Run: headless pygame with SDL's dummy video driver; simulated clock (each Clock.tick advances the game by its frame time, no real sleeping); random seed 0; keys injected as events and as key.get_pressed() state; mouse plan: one left click at the window centre at the start of phase 2, then a move to the lower-right quarter at the start of phase 3.
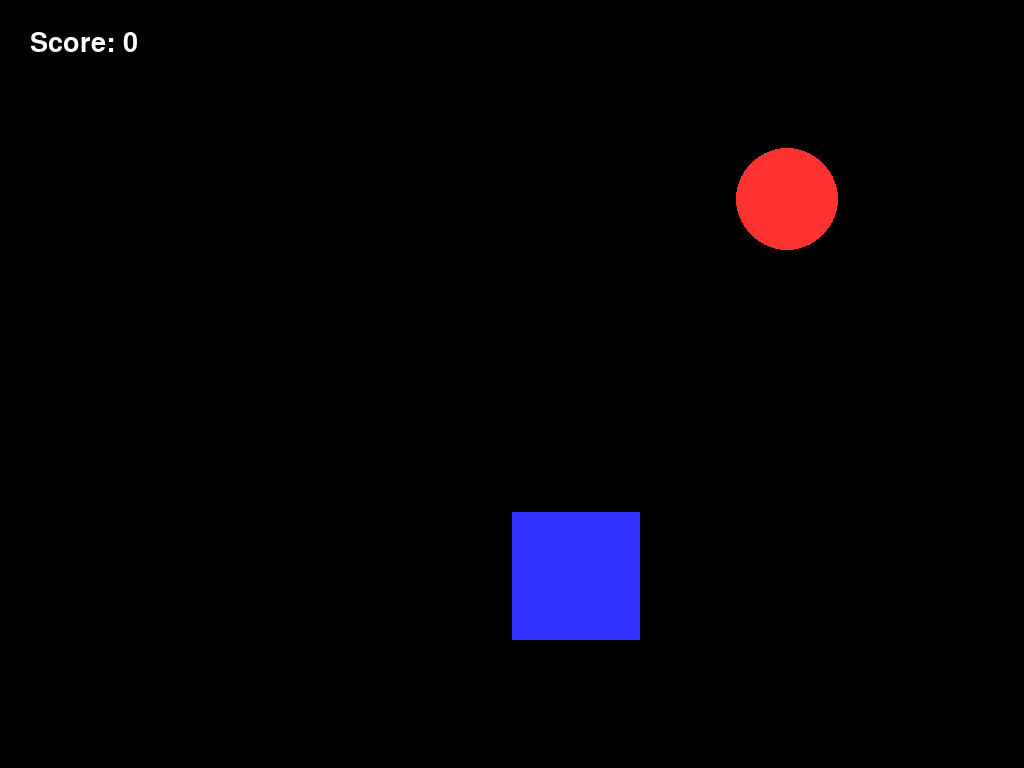
Frame 1 of 4 · flips 1–60 · no input
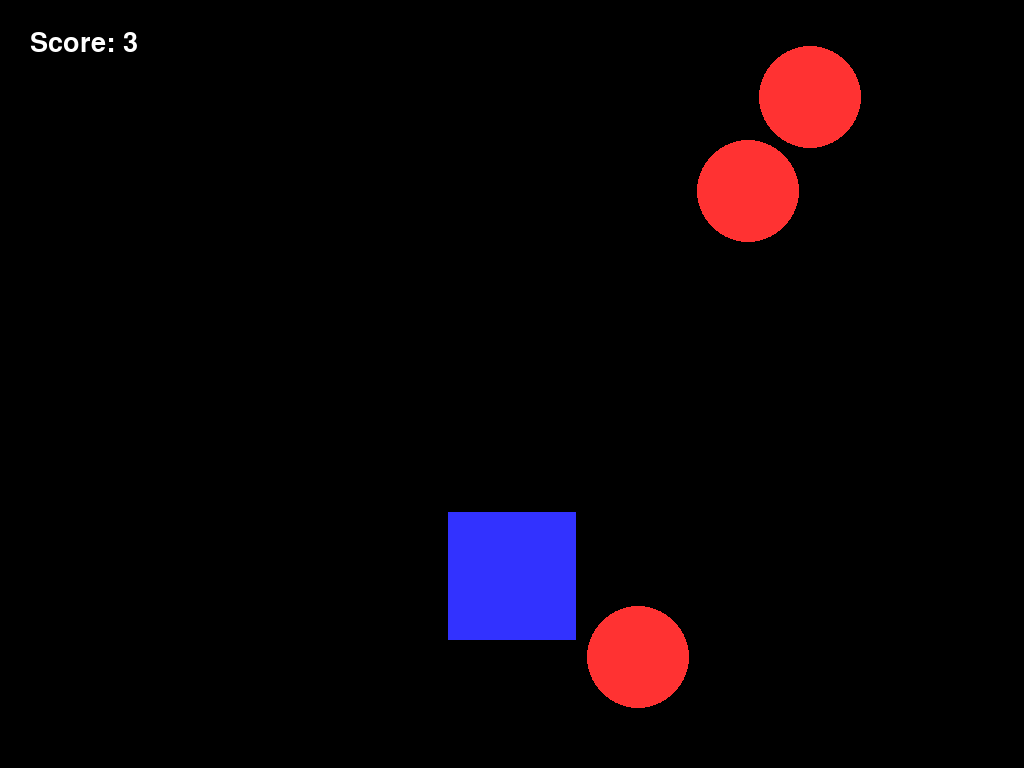
Frame 2 of 4 · flips 61–180 · clicked the window centre · tapped SPACE, RETURN · held RIGHT (→), D
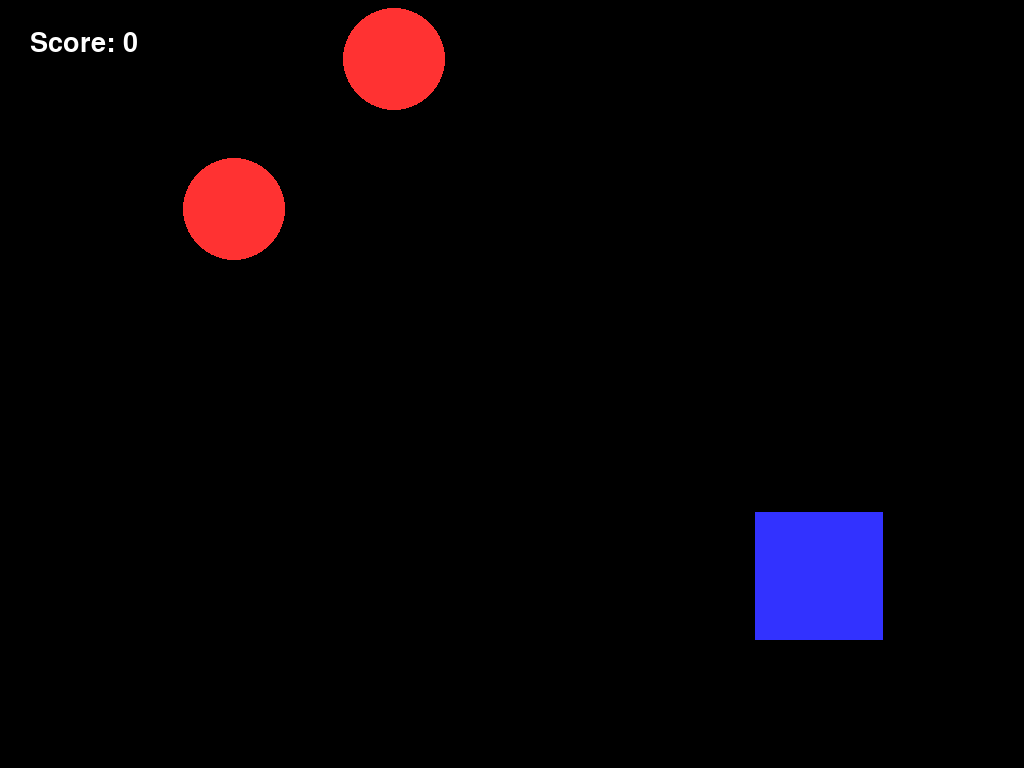
Frame 3 of 4 · flips 181–300 · moved the mouse to the lower-right quarter · held DOWN (↓), S
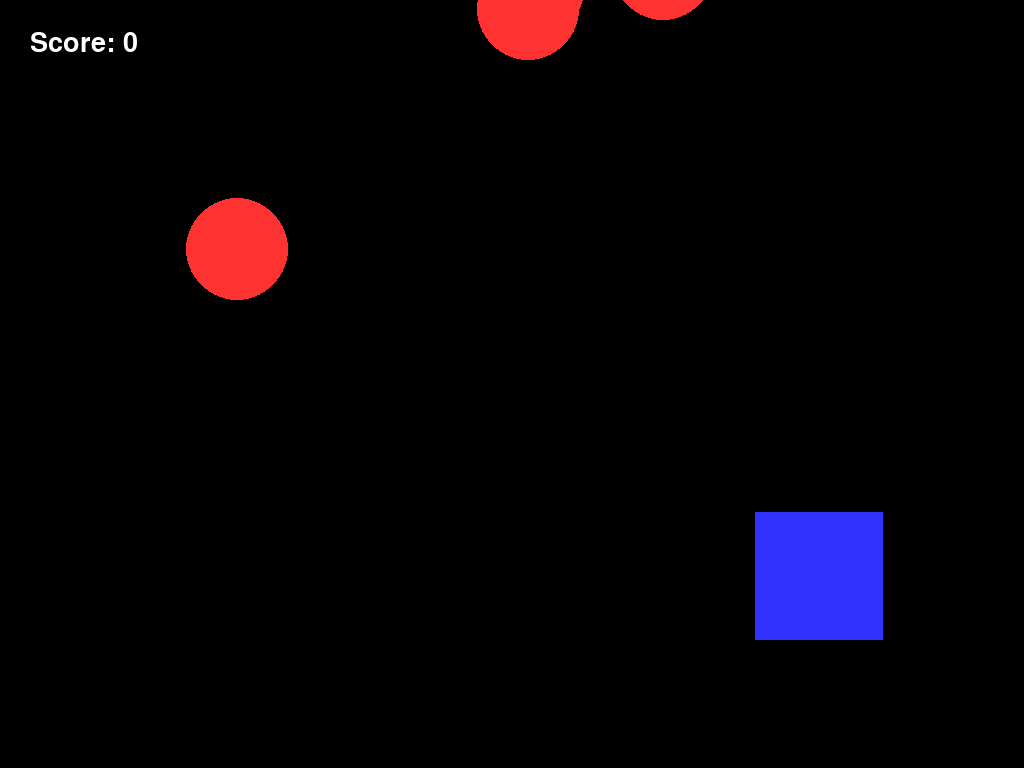
Frame 4 of 4 · flips 301–420 · held LEFT (←), A, UP (↑), W

The pygame program that drew these frames:

import pygame
import random

# Инициализация Pygame
pygame.init()

# Настраиваем экран под разрешение телефона
info = pygame.display.Info()
WIDTH, HEIGHT = info.current_w, info.current_h
screen = pygame.display.set_mode((WIDTH, HEIGHT))

# Цвета
WHITE = (255, 255, 255)
RED = (255, 50, 50)
BLUE = (50, 50, 255)
BLACK = (0, 0, 0)

# Игрок (синий квадрат)
player_size = WIDTH // 8
player_pos = [WIDTH // 2, HEIGHT - player_size * 2]

# Враги (красные круги)
enemy_size = WIDTH // 10
enemy_list = []
enemy_speed = 10

score = 0
clock = pygame.time.Clock()
font = pygame.font.SysFont("Arial", 40)


def spawn_enemy():
    x_pos = random.randint(0, WIDTH - enemy_size)
    enemy_list.append([x_pos, -enemy_size])


running = True
while running:
    screen.fill(BLACK)

    # 1. Обработка событий (Управление касанием)
    for event in pygame.event.get():
        if event.type == pygame.QUIT:
            running = False

        # Если палец касается экрана или движется по нему
        if event.type in [pygame.MOUSEBUTTONDOWN, pygame.MOUSEMOTION]:
            # Игрок следует за пальцем по горизонтали
            player_pos[0] = event.pos[0] - player_size // 2

    # 2. Логика врагов
    if random.random() < 0.05:  # Шанс появления врага
        spawn_enemy()

    for idx, enemy_pos in enumerate(enemy_list):
        # Двигаем врага вниз
        enemy_pos[1] += enemy_speed

        # Проверка столкновения
        if (enemy_pos[1] + enemy_size > player_pos[1] and
                enemy_pos[1] < player_pos[1] + player_size):
            if (enemy_pos[0] + enemy_size > player_pos[0] and
                    enemy_pos[0] < player_pos[0] + player_size):
                # Коллизия! Сбрасываем игру
                score = 0
                enemy_list.clear()
                enemy_speed = 10

        # Удаление врагов за экраном
        if enemy_pos[1] > HEIGHT:
            enemy_list.pop(idx)
            score += 1
            enemy_speed += 0.2  # Усложняем игру

    # 3. Отрисовка
    # Рисуем игрока
    pygame.draw.rect(screen, BLUE, (player_pos[0], player_pos[1], player_size, player_size))

    # Рисуем врагов
    for enemy_pos in enemy_list:
        pygame.draw.circle(screen, RED, (enemy_pos[0] + enemy_size // 2, enemy_pos[1] + enemy_size // 2),
                           enemy_size // 2)

    # Текст счета
    score_text = font.render(f"Score: {score}", True, WHITE)
    screen.blit(score_text, (30, 30))

    pygame.display.flip()
    clock.tick(60)

pygame.quit()
